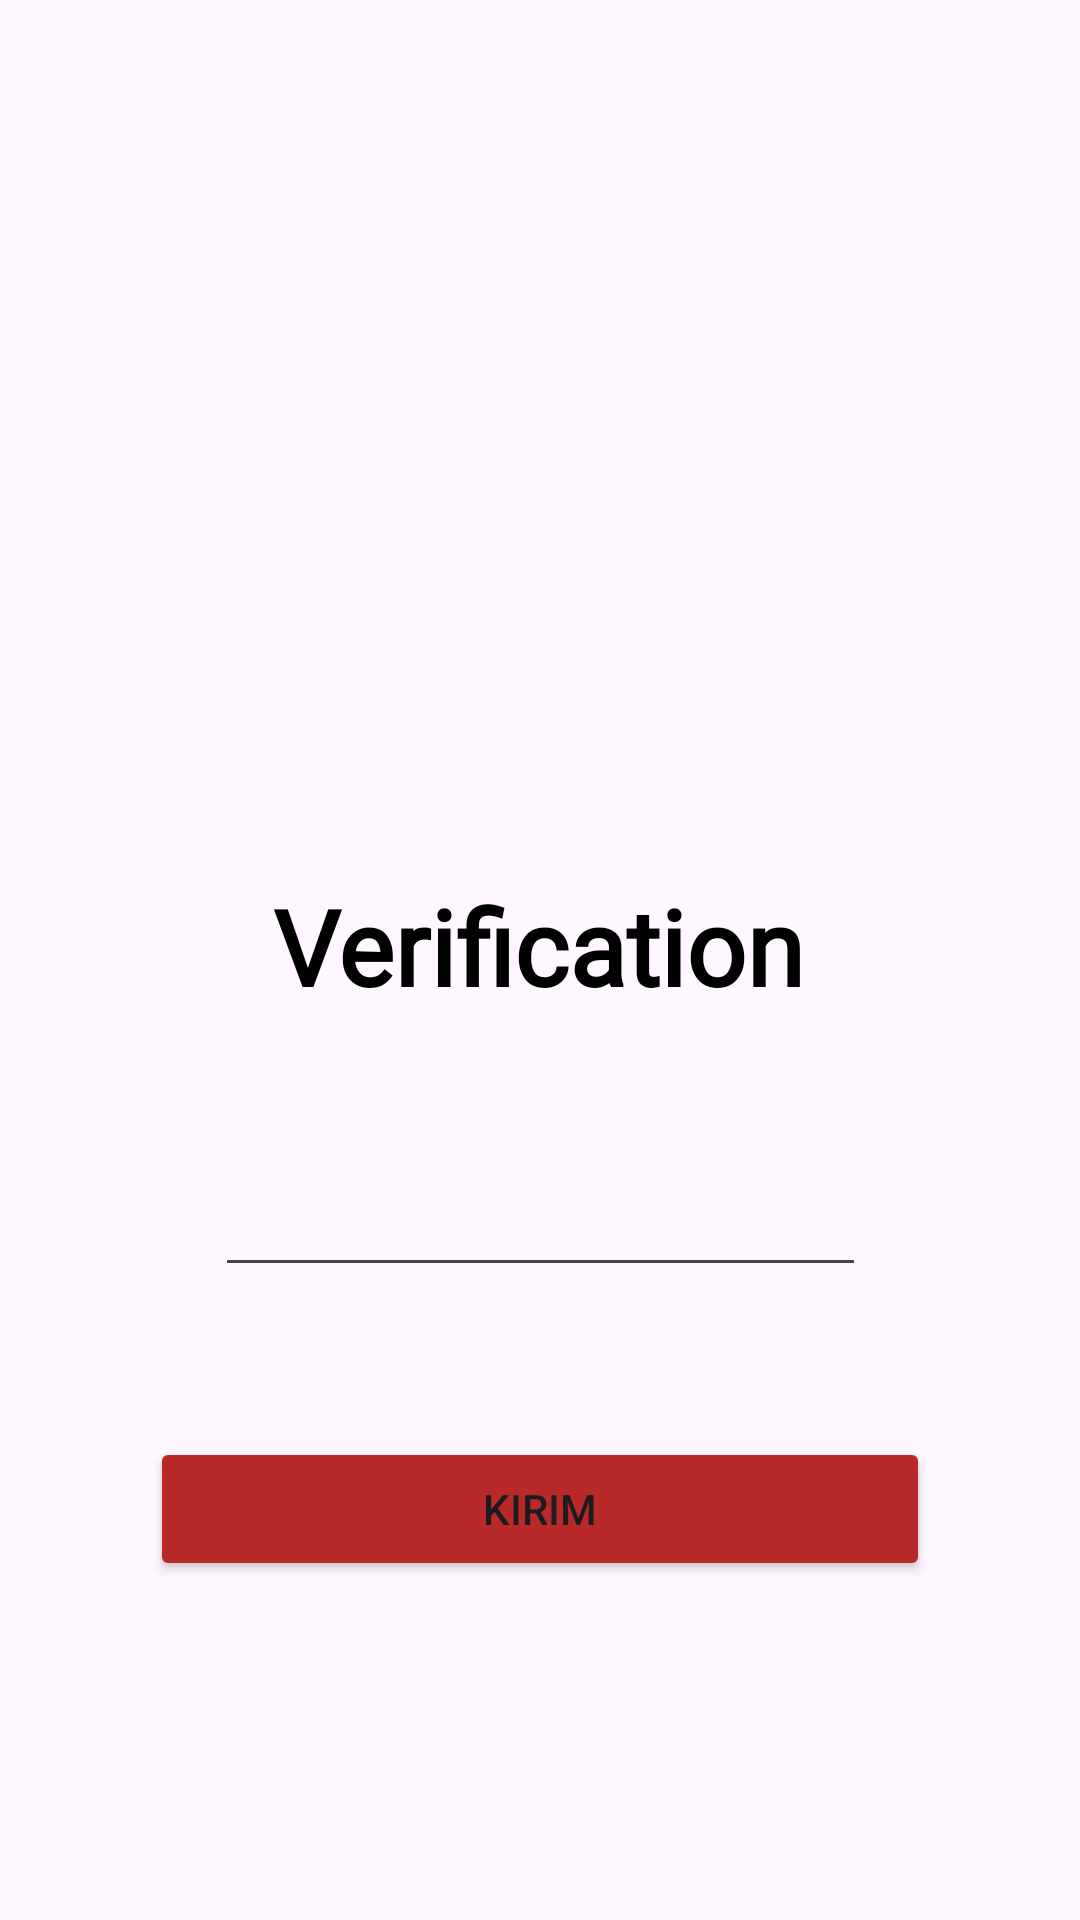

Reconstruct the res/layout file that produces this screen, plus the resources it refers to.
<!-- AndroidManifest.xml: application theme Theme.CardoMoon -->
<!-- res/layout/activity_third.xml -->
<?xml version="1.0" encoding="utf-8"?>
<androidx.constraintlayout.widget.ConstraintLayout xmlns:android="http://schemas.android.com/apk/res/android"
    xmlns:app="http://schemas.android.com/apk/res-auto"
    xmlns:tools="http://schemas.android.com/tools"
    android:id="@+id/main"
    android:layout_width="match_parent"
    android:layout_height="match_parent"
    tools:context=".pertemuan_3.ThirdActivity">


    <Button
        android:id="@+id/btnKirim"
        android:layout_width="match_parent"
        android:layout_height="wrap_content"
        android:layout_marginHorizontal="50sp"
        android:layout_marginVertical="50sp"
        android:layout_marginTop="44dp"
        android:backgroundTint="@color/warna_button"
        android:text="Kirim"

        app:layout_constraintEnd_toEndOf="parent"
        app:layout_constraintHorizontal_bias="0.494"
        app:layout_constraintStart_toStartOf="parent"
        app:layout_constraintTop_toBottomOf="@+id/inputNoTujuan" />


    <TextView
        android:id="@+id/textView"
        android:layout_width="wrap_content"
        android:layout_height="wrap_content"
        android:layout_marginTop="44dp"
        android:fontFamily="@font/oleoscript_bold"
        android:text="@string/verif"
        android:textColor="@color/black"
        android:textSize="35sp"
        android:textStyle="bold"
        app:layout_constraintEnd_toEndOf="parent"
        app:layout_constraintHorizontal_bias="0.497"
        app:layout_constraintStart_toStartOf="parent"
        app:layout_constraintTop_toBottomOf="@+id/imageView" />

    <ImageView
        android:id="@+id/imageView"
        android:layout_width="190dp"
        android:layout_height="200dp"
        android:layout_marginTop="48dp"
        app:layout_constraintEnd_toEndOf="parent"
        app:layout_constraintHorizontal_bias="0.497"
        app:layout_constraintStart_toStartOf="parent"
        app:layout_constraintTop_toTopOf="parent"
        app:srcCompat="@drawable/hp" />

    <EditText
        android:id="@+id/inputNoTujuan"
        android:layout_width="217dp"
        android:layout_height="49dp"
        android:layout_marginTop="132dp"
        android:ems="10"
        android:inputType="number"
        app:layout_constraintEnd_toEndOf="parent"
        app:layout_constraintStart_toStartOf="parent"
        app:layout_constraintTop_toBottomOf="@+id/imageView" />

</androidx.constraintlayout.widget.ConstraintLayout>
<!-- resources referenced by this layout -->
<resources>
  <color name="black">#FF000000</color>
  <color name="warna_button">#ba2929</color>
  <string name="verif">Verification</string>
  <style name="Theme.CardoMoon" parent="Base.Theme.CardoMoon" />
  <style name="Base.Theme.CardoMoon" parent="Theme.Material3.DayNight.NoActionBar">
          
          
      </style>
</resources>
